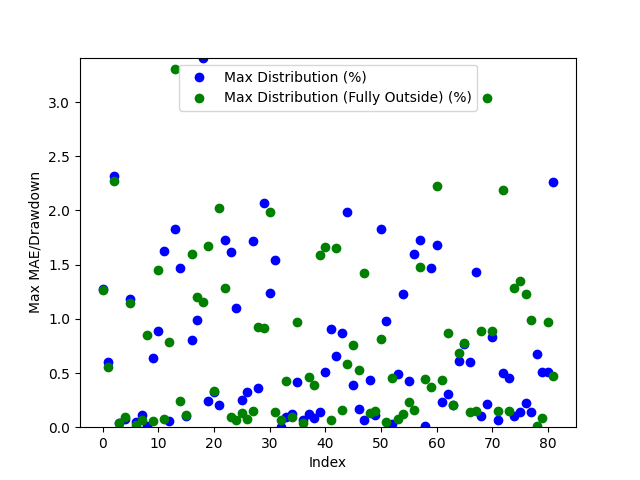

Source data for this figure (header and first rows):
Date, Day of the Week, Win/(Loss), Opening Range High, Opening Range Low, Daily High, Daily Low, Initial Range Size ($), Range Size (ticks), Range Size (points), First Candle Close Outside of Range Time, First Candle Close Price, First Candle Close Condition, First Candle Close Fully Outside of Open…, First Fully Close Price, First Fully Close Condition, Max Distribution (%), Max Distribution/Drawdown (points), Max Distribution (Fully Outside) (%), Max Distribution/Drawdown (Fully Outside…, Date of Cross, Cross of Opening Range Closing Time, Cross of Opening Range Low, Cross of Opening Range Low Price
2024-03-11, Monday, Win, 2100, 2098, 2114, 2070, 2.4, 24, 0.24, 20:45:00, 2097, Below Opening Low, 21:00:00, 2097, Below Opening Low, 1.275, 2.64, 1.265, 2.62, 2024-03-12, 00:30:00, , 
2024-03-12, Tuesday, Win, 2089, 2086, 2109, 2073, 3.5, 35.0, 0.35, 21:00:00, 2086, Below Opening Low, 22:15:00, 2085, Below Opening Low, 0.5981, 1.24, 0.5595, 1.16, 2024-03-13, 03:00:00, , 
2024-03-13, Wednesday, Win, 2099, 2096, 2106, 2084, 3.3, 33, 0.33, 21:00:00, 2057, Above Opening High, 21:30:00, 2058, Above Opening High, 2.322, 4.89, 2.274, 4.79, 2024-03-15, 09:15:00, Crossed Below Opening Range Low, 2051
2024-03-14, Thursday, Win, 2057, 2054, 2106, 2040, 3.1, 31, 0.31, 21:45:00, 2065, Above Opening High, 21:45:00, 2065, Above Opening High, 0.03871, 0.07998, 0.03871, 0.07998, 2024-03-18, 09:30:00, Crossed Below Opening Range Low, 2056
2024-03-17, Sunday, Win, 2064, 2060, 2066, 2061, 3.1, 31, 0.31, 20:45:00, 2046, Below Opening Low, 21:00:00, 2046, Below Opening Low, 0.07826, 0.16, 0.09293, 0.19, 2024-03-19, 00:00:00, , 
2024-03-18, Monday, Win, 2049, 2048, 2076, 2044, 1.3, 13, 0.13, 21:00:00, 2056, Below Opening Low, 21:45:00, 2056, Below Opening Low, 1.181, 2.4, 1.146, 2.33, 2024-03-20, 10:15:00, , 
2024-03-19, Tuesday, Win, 2059, 2057, 2066, 2032, 2.5, 25.0, 0.25, 23:00:00, 2111, Above Opening High, 23:15:00, 2112, Above Opening High, 0.05207, 0.11, 0.02367, 0.05, 2024-03-21, 21:45:00, Crossed Below Opening Range Low, 2125
2024-03-20, Wednesday, Loss, 2110, 2105, 2112, 2048, 5.7, 57, 0.57, 20:45:00, 2130, Above Opening High, 21:00:00, 2131, Above Opening High, 0.1125, 0.24, 0.06564, 0.14, 2024-03-25, 09:00:00, , 
2024-03-21, Thursday, Win, 2130, 2127, 2133, 2105, 2.3, 23, 0.23, 21:00:00, 2093, Below Opening Low, 23:15:00, 2100, Above Opening High, 0.009552, 0.02, 0.8538, 1.79, 2024-03-26, 03:00:00, , 
2024-03-24, Sunday, Win, 2097, 2094, 2096, 2093, 3.1, 31, 0.31, 23:30:00, 2102, Below Opening Low, 21:45:00, 2161, Below Opening Low, 0.6366, 1.33, 0.06019, 0.13, 2024-03-28, 07:00:00, , 
2024-03-25, Monday, Win, 2107, 2103, 2112, 2089, 4.0, 40.0, 0.4, 20:45:00, 2099, Above Opening High, 21:45:00, 2100, Below Opening Low, 0.8923, 1.89, 1.449, 3.0, 2024-04-02, 05:45:00, Crossed Below Opening Range Low, 2119
2024-03-26, Tuesday, Win, 2099, 2097, 2118, 2092, 2.1, 21, 0.21, 21:30:00, 2134, Below Opening Low, 23:45:00, 2077, Below Opening Low, 1.629, 3.42, 0.07227, 0.15, 2024-04-04, 08:30:00, , 
2024-03-27, Wednesday, Win, 2138, 2134, 2142, 2100, 4.2, 42, 0.42, 21:30:00, 2161, Below Opening Low, 21:00:00, 2090, Below Opening Low, 0.05557, 0.12, 0.7907, 1.64, 2024-04-08, 08:15:00, , 
2024-03-31, Sunday, Loss, 2166, 2162, 2164, 2160, 3.7, 37, 0.37, 23:00:00, 2125, Above Opening High, 22:15:00, 2042, Above Opening High, 1.825, 3.95, 3.308, 7.16, 2024-04-09, 01:00:00, , 
2024-04-01, Monday, Win, 2125, 2122, 2165, 2120, 3.0, 30.0, 0.3, 20:45:00, 2100, Below Opening Low, 21:45:00, 2059, Above Opening High, 1.469, 3.04, 0.2378, 0.5, 2024-04-10, 04:30:00, , 
2024-04-02, Tuesday, Loss, 2086, 2081, 2130, 2072, 5.4, 54, 0.54, 23:15:00, 2078, Below Opening Low, 22:15:00, 1983, Below Opening Low, 0.1012, 0.21, 0.1111, 0.22, 2024-04-11, 04:45:00, Crossed Below Opening Range Low, 2034
2024-04-03, Wednesday, Loss, 2108, 2100, 2103, 2070, 7.1, 71, 0.71, 20:45:00, 2091, Below Opening Low, 22:00:00, 1967, Above Opening High, 0.8003, 1.66, 1.594, 3.35, 2024-04-12, 05:00:00, Crossed Below Opening Range Low, 2054
2024-04-04, Thursday, Loss, 2079, 2074, 2124, 2069, 5.8, 58, 0.58, 21:30:00, 2102, Below Opening Low, 21:00:00, 1939, Below Opening Low, 0.9899, 2.06, 1.206, 2.31, 2024-04-17, 02:00:00, Crossed Below Opening Range Low, 1978
2024-04-07, Sunday, Win, 2090, 2078, 2083, 2076, 12.4, 124, 1.24, 21:45:00, 2042, Above Opening High, 22:00:00, 1981, Below Opening Low, 3.411, 7.21, 1.159, 2.27, 2024-04-18, 05:00:00, Crossed Below Opening Range Low, 1964
2024-04-08, Monday, Loss, 2093, 2091, 2102, 2074, 1.8, 18, 0.18, 21:45:00, 2059, Above Opening High, 22:15:00, 1989, Above Opening High, 0.2423, 0.5, 1.677, 3.46, 2024-04-19, 07:30:00, , 
2024-04-09, Tuesday, Win, 2105, 2102, 2107, 2081, 3.0, 30.0, 0.3, 21:00:00, 1987, Below Opening Low, 22:45:00, 2022, Below Opening Low, 0.3231, 0.64, 0.3375, 0.68, 2024-04-23, 04:00:00, , 
2024-04-10, Wednesday, Win, 2042, 2037, 2114, 2028, 4.6, 46, 0.46, 23:00:00, 1991, Above Opening High, 22:45:00, 1986, Above Opening High, 0.2005, 0.4, 2.025, 4.04, 2024-04-24, 02:15:00, Crossed Below Opening Range Low, 2015
2024-04-11, Thursday, Win, 2058, 2055, 2064, 2017, 3.4, 34, 0.34, 21:45:00, 1966, Above Opening High, 21:15:00, 2006, Above Opening High, 1.724, 3.45, 1.284, 2.57, 2024-04-25, 08:30:00, Crossed Below Opening Range Low, 1987
2024-04-14, Sunday, Win, 2035, 2025, 2033, 2026, 9.5, 95.0, 0.95, 20:45:00, 1947, Below Opening Low, 22:30:00, 2071, Below Opening Low, 1.613, 3.09, 0.09666, 0.2, 2024-04-30, 03:30:00, , 
2024-04-15, Monday, Loss, 1992, 1988, 2036, 1981, 3.8, 38, 0.38, 21:45:00, 1980, Below Opening Low, 21:00:00, 2087, Above Opening High, 1.103, 2.16, 0.07023, 0.14, 2024-05-01, 03:45:00, Crossed Below Opening Range Low, 1979
2024-04-16, Tuesday, Loss, 1991, 1982, 1995, 1965, 8.1, 81, 0.81, 23:30:00, 2019, Above Opening High, 21:15:00, 2069, Above Opening High, 0.252, 0.51, 0.1285, 0.26, 2024-05-03, 08:30:00, , 
2024-04-17, Wednesday, Win, 1966, 1964, 2001, 1959, 1.6, 16, 0.16, 20:45:00, 2013, Above Opening High, 21:15:00, 2071, Below Opening Low, 0.3219, 0.65, 0.07248, 0.15, 2024-05-07, 03:30:00, Crossed Below Opening Range Low, 2071
2024-04-18, Thursday, Loss, 1956, 1949, 1987, 1916, 7.8, 78, 0.78, 21:30:00, 1989, Above Opening High, 22:45:00, 2100, Above Opening High, 1.715, 3.47, 0.1483, 0.3, 2024-05-09, 08:30:00, , 
2024-04-21, Sunday, Loss, 1974, 1966, 1972, 1966, 7.7, 77, 0.77, 20:45:00, 2022, Below Opening Low, 21:45:00, 2105, Above Opening High, 0.3623, 0.73, 0.9248, 1.88, 2024-05-09, 21:45:00, Crossed Below Opening Range Low, 2085
2024-04-22, Monday, Loss, 1985, 1982, 1993, 1959, 2.7, 27, 0.27, 21:15:00, 1984, Above Opening High, 22:30:00, 2091, Above Opening High, 2.073, 4.2, 0.9131, 1.85, 2024-05-14, 03:45:00, , 
2024-04-23, Tuesday, Win, 2019, 2015, 2024, 1974, 3.2, 32, 0.32, 21:00:00, 2006, Above Opening High, 21:15:00, 2061, Above Opening High, 1.236, 2.51, 1.989, 4.04, 2024-05-15, 08:00:00, Crossed Below Opening Range Low, 2095
2024-04-24, Wednesday, Loss, 2012, 2005, 2019, 1994, 7.3, 73, 0.73, 22:45:00, 2022, Below Opening Low, 23:00:00, 2064, Below Opening Low, 1.541, 3.07, 0.1359, 0.28, 2024-05-16, 01:45:00, Crossed Below Opening Range Low, 2119
2024-04-25, Thursday, Win, 1988, 1985, 2024, 1966, 3.6, 36, 0.36, 23:30:00, 2053, Above Opening High, 22:45:00, 2036, Below Opening Low, 0.0, 0.0, 0.06388, 0.13, 2024-05-16, 23:00:00, Crossed Below Opening Range Low, 2103
2024-04-28, Sunday, Loss, 2021, 2017, 2021, 2018, 3.9, 39, 0.39, 23:15:00, 2074, Above Opening High, 22:00:00, 2061, Above Opening High, 0.09636, 0.2, 0.424, 0.88, 2024-05-21, 21:45:00, , 
2024-04-29, Monday, Loss, 2024, 2023, 2033, 2015, 1.8, 18, 0.18, 22:15:00, 2072, Below Opening Low, 22:15:00, 2089, Above Opening High, 0.1257, 0.26, 0.09575, 0.2, 2024-05-23, 09:30:00, Crossed Below Opening Range Low, 2087
2024-04-30, Tuesday, Win, 1984, 1980, 2026, 1979, 3.5, 35.0, 0.35, 23:45:00, 2060, Below Opening Low, 22:15:00, 2044, Above Opening High, 0.4191, 0.86, 0.9694, 2.01, 2024-05-28, 08:00:00, , 
2024-05-01, Wednesday, Loss, 2004, 2000, 2031, 1972, 4.7, 47, 0.47, 20:45:00, 2087, Above Opening High, 23:15:00, 2068, Above Opening High, 0.06702, 0.14, 0.0383, 0.08, 2024-05-30, 03:30:00, , 
2024-05-02, Thursday, Win, 2028, 2023, 2029, 1992, 4.5, 45.0, 0.45, 20:45:00, 2069, Above Opening High, 21:45:00, 2058, Above Opening High, 0.1207, 0.25, 0.4634, 0.96, 2024-05-31, 04:15:00, Crossed Below Opening Range Low, 2057
2024-05-05, Sunday, Loss, 2053, 2048, 2053, 2048, 5.4, 54, 0.54, 20:45:00, 2071, Below Opening Low, 23:15:00, 2029, Above Opening High, 0.08216, 0.17, 0.3874, 0.81, 2024-06-03, 09:45:00, Crossed Below Opening Range Low, 2077
2024-05-06, Monday, Win, 2073, 2071, 2076, 2051, 1.9, 19, 0.19, 21:45:00, 2101, Above Opening High, 22:00:00, 2056, Below Opening Low, 0.1379, 0.29, 1.591, 3.22, 2024-06-04, 00:45:00, Crossed Below Opening Range Low, 2062
2024-05-07, Tuesday, Win, 2074, 2072, 2089, 2069, 2.2, 22, 0.22, 23:30:00, 2122, Above Opening High, 23:15:00, 2038, Above Opening High, 0.5065, 1.08, 1.665, 3.55, 2024-06-05, 02:45:00, Crossed Below Opening Range Low, 2041
2024-05-08, Wednesday, Win, 2064, 2061, 2073, 2052, 3.4, 34, 0.34, 21:00:00, 2105, Above Opening High, 21:15:00, 2004, Below Opening Low, 0.904, 1.92, 0.0649, 0.13, 2024-06-06, 01:45:00, Crossed Below Opening Range Low, 2065
2024-05-09, Thursday, Loss, 2087, 2085, 2089, 2054, 1.5, 15.0, 0.15, 20:45:00, 2107, Below Opening Low, 23:45:00, 2048, Below Opening Low, 0.6591, 1.38, 1.653, 3.33, 2024-06-07, 03:15:00, Crossed Below Opening Range Low, 2055
2024-05-12, Sunday, Loss, 2068, 2067, 2071, 2067, 1.9, 19, 0.19, 21:45:00, 2091, Above Opening High, 21:15:00, 2038, Below Opening Low, 0.8677, 1.83, 0.1622, 0.33, 2024-06-11, 01:45:00, , 
2024-05-13, Monday, Win, 2073, 2072, 2091, 2069, 1.3, 13, 0.13, 20:45:00, 2059, Above Opening High, 22:15:00, 2055, Above Opening High, 1.99, 4.18, 0.5807, 1.22, 2024-06-12, 03:45:00, Crossed Below Opening Range Low, 2026
2024-05-14, Tuesday, Win, 2100, 2098, 2104, 2058, 1.9, 19, 0.19, 20:45:00, 2082, Below Opening Low, 21:30:00, 2044, Above Opening High, 0.3906, 0.81, 0.7547, 1.58, 2024-06-13, 08:45:00, , 
2024-05-15, Wednesday, Loss, 2122, 2119, 2132, 2094, 2.6, 26, 0.26, 22:45:00, 2064, Below Opening Low, 22:00:00, 2036, Above Opening High, 0.165, 0.34, 0.531, 1.11, 2024-06-14, 00:30:00, Crossed Below Opening Range Low, 2036
2024-05-16, Thursday, Win, 2104, 2103, 2124, 2102, 1.5, 15.0, 0.15, 22:30:00, 2036, Below Opening Low, 21:00:00, 2063, Below Opening Low, 0.06388, 0.13, 1.426, 2.9, 2024-06-17, 00:00:00, , 
2024-05-19, Sunday, Loss, 2110, 2106, 2109, 2106, 4.8, 48, 0.48, 21:15:00, 2061, Above Opening High, 21:30:00, 2072, Above Opening High, 0.4396, 0.91, 0.1304, 0.27, 2024-06-18, 10:30:00, , 
2024-05-20, Monday, Loss, 2113, 2110, 2119, 2100, 2.9, 29, 0.29, 22:00:00, 2089, Above Opening High, 22:30:00, 2044, Below Opening Low, 0.11, 0.23, 0.147, 0.3, 2024-06-19, 23:45:00, , 
2024-05-21, Tuesday, Loss, 2109, 2108, 2113, 2094, 1.5, 15.0, 0.15, 21:30:00, 2066, Above Opening High, 21:30:00, 2052, Below Opening Low, 1.824, 3.84, 0.8104, 1.65, 2024-06-21, 00:15:00, , 
2024-05-22, Wednesday, Loss, 2090, 2087, 2109, 2081, 2.5, 25.0, 0.25, 22:00:00, 2044, Above Opening High, 22:15:00, 2040, Above Opening High, 0.9785, 2.02, 0.04359, 0.08999, 2024-06-24, 04:00:00, , 
2024-05-23, Thursday, Win, 2059, 2056, 2101, 2045, 3.4, 34, 0.34, 21:45:00, 2069, Above Opening High, 23:45:00, 2049, Below Opening Low, 0.03383, 0.07, 0.456, 0.93, 2024-06-25, 05:00:00, Crossed Below Opening Range Low, 2051
2024-05-26, Sunday, Win, 2076, 2073, 2076, 2073, 2.1, 21, 0.21, 21:30:00, 2057, Above Opening High, 23:45:00, 2069, Above Opening High, 0.4886, 1.01, 0.07256, 0.15, 2024-06-26, 06:00:00, Crossed Below Opening Range Low, 2041
2024-05-27, Monday, Win, 2088, 2083, 2094, 2074, 4.9, 49, 0.49, 22:45:00, 2030, Below Opening Low, 23:00:00, 2157, Above Opening High, 1.226, 2.46, 0.1227, 0.25, 2024-06-27, 21:45:00, , 
2024-05-28, Tuesday, Win, 2069, 2066, 2090, 2061, 3.2, 32, 0.32, 23:00:00, 2029, Above Opening High, 21:45:00, 2180, Above Opening High, 0.4221, 0.86, 0.2356, 0.48, 2024-07-01, 10:00:00, Crossed Below Opening Range Low, 2048
2024-05-29, Wednesday, Win, 2040, 2037, 2065, 2035, 2.3, 23, 0.23, 21:45:00, 2057, Below Opening Low, 21:30:00, 2284, Above Opening High, 1.596, 3.23, 0.1623, 0.34, 2024-07-02, 09:00:00, , 
2024-05-30, Thursday, Loss, 2060, 2057, 2070, 2031, 3.4, 34, 0.34, 23:00:00, 2038, Above Opening High, 23:00:00, 2274, Above Opening High, 1.726, 3.58, 1.48, 3.07, 2024-07-03, 09:45:00, , 
2024-06-02, Sunday, Loss, 2088, 2081, 2091, 2085, 6.9, 69, 0.69, 21:00:00, 2003, Below Opening Low, 23:45:00, 2217, Below Opening Low, 0.009983, 0.02, 0.4441, 0.98, 2024-07-09, 07:00:00, Crossed Below Opening Range Low, 2059
2024-06-03, Monday, Win, 2066, 2062, 2105, 2050, 3.7, 37, 0.37, 21:45:00, 2023, Below Opening Low, 21:15:00, 2201, Below Opening Low, 1.47, 2.93, 0.3694, 0.81, 2024-07-10, 04:00:00, , 
... 22 more rows
